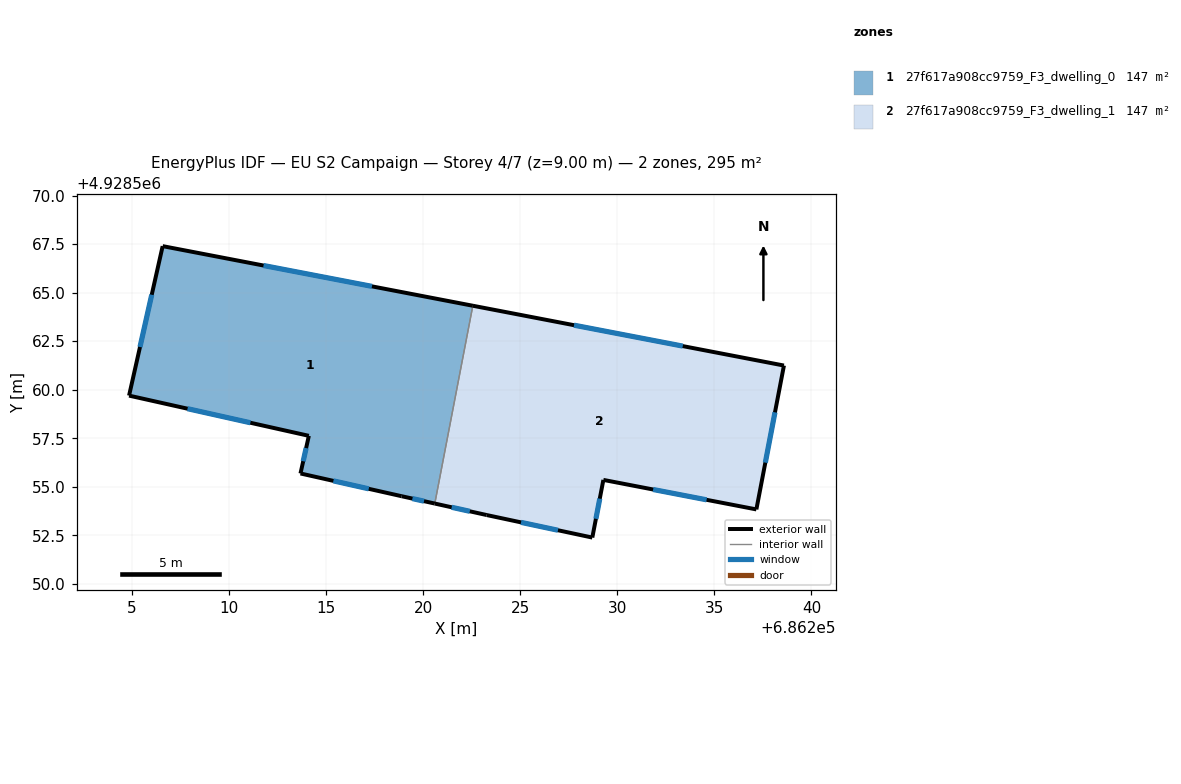
=== STOREY PLAN SPEC (per zone: floor XY polygon, exterior-wall plan segments, windows/doors) ===
zone 1: 27f617a908cc9759_F3_dwelling_0  (147.4 m²)
  floor: (686220.60, 4928554.14) (686222.56, 4928564.33) (686206.59, 4928567.39) (686204.86, 4928559.70) (686214.12, 4928557.62) (686213.69, 4928555.69) (686218.90, 4928554.51)
  exterior wall: (686214.12, 4928557.62) – (686204.86, 4928559.70)  [9.5 m]
    window: (686211.11, 4928558.30) – (686207.87, 4928559.02)  [3.5 m²]
  exterior wall: (686204.86, 4928559.70) – (686206.59, 4928567.39)  [7.9 m]
    window: (686205.42, 4928562.20) – (686206.03, 4928564.89)  [2.9 m²]
  exterior wall: (686206.59, 4928567.39) – (686222.56, 4928564.33)  [16.3 m]
    window: (686211.78, 4928566.40) – (686217.37, 4928565.32)  [6.0 m²]
  exterior wall: (686220.60, 4928554.14) – (686218.90, 4928554.51)  [1.7 m]
    window: (686220.05, 4928554.26) – (686219.45, 4928554.39)  [0.6 m²]
  exterior wall: (686218.90, 4928554.51) – (686213.69, 4928555.69)  [5.3 m]
    window: (686217.20, 4928554.90) – (686215.38, 4928555.31)  [2.0 m²]
  exterior wall: (686213.69, 4928555.69) – (686214.12, 4928557.62)  [2.0 m]
    window: (686213.83, 4928556.32) – (686213.98, 4928556.99)  [0.7 m²]
  interior walls: 1
zone 2: 27f617a908cc9759_F3_dwelling_1  (147.4 m²)
  floor: (686237.17, 4928553.83) (686238.59, 4928561.25) (686222.56, 4928564.33) (686220.60, 4928554.14) (686223.28, 4928553.54) (686228.72, 4928552.38) (686229.29, 4928555.36)
  exterior wall: (686228.72, 4928552.38) – (686223.28, 4928553.54)  [5.6 m]
    window: (686226.95, 4928552.76) – (686225.05, 4928553.17)  [2.0 m²]
  exterior wall: (686223.28, 4928553.54) – (686220.60, 4928554.14)  [2.7 m]
    window: (686222.41, 4928553.74) – (686221.47, 4928553.94)  [1.0 m²]
  exterior wall: (686222.56, 4928564.33) – (686238.59, 4928561.25)  [16.3 m]
    window: (686227.77, 4928563.32) – (686233.38, 4928562.25)  [6.0 m²]
  exterior wall: (686238.59, 4928561.25) – (686237.17, 4928553.83)  [7.5 m]
    window: (686238.13, 4928558.84) – (686237.63, 4928556.24)  [2.8 m²]
  exterior wall: (686237.17, 4928553.83) – (686229.29, 4928555.36)  [8.0 m]
    window: (686234.60, 4928554.33) – (686231.85, 4928554.86)  [2.9 m²]
  exterior wall: (686229.29, 4928555.36) – (686228.72, 4928552.38)  [3.0 m]
    window: (686229.10, 4928554.39) – (686228.90, 4928553.35)  [1.1 m²]
  interior walls: 1

=== DERIVED (storey summary) ===
Building: EU S2 Campaign
Storey: 4 of 7  (floor level z = 9.00 m)
Storey gross floor area: 294.9 m²
Zones on this storey: 2
  - 27f617a908cc9759_F3_dwelling_0: floor 147.4 m²; exterior wall 42.7 m (128.2 m²); 6 window(s) 15.7 m²; WWR 12.2%
  - 27f617a908cc9759_F3_dwelling_1: floor 147.4 m²; exterior wall 43.2 m (129.6 m²); 6 window(s) 15.8 m²; WWR 12.2%
Zone adjacency (shared interzone walls):
  - 27f617a908cc9759_F3_dwelling_0 ↔ 27f617a908cc9759_F3_dwelling_1